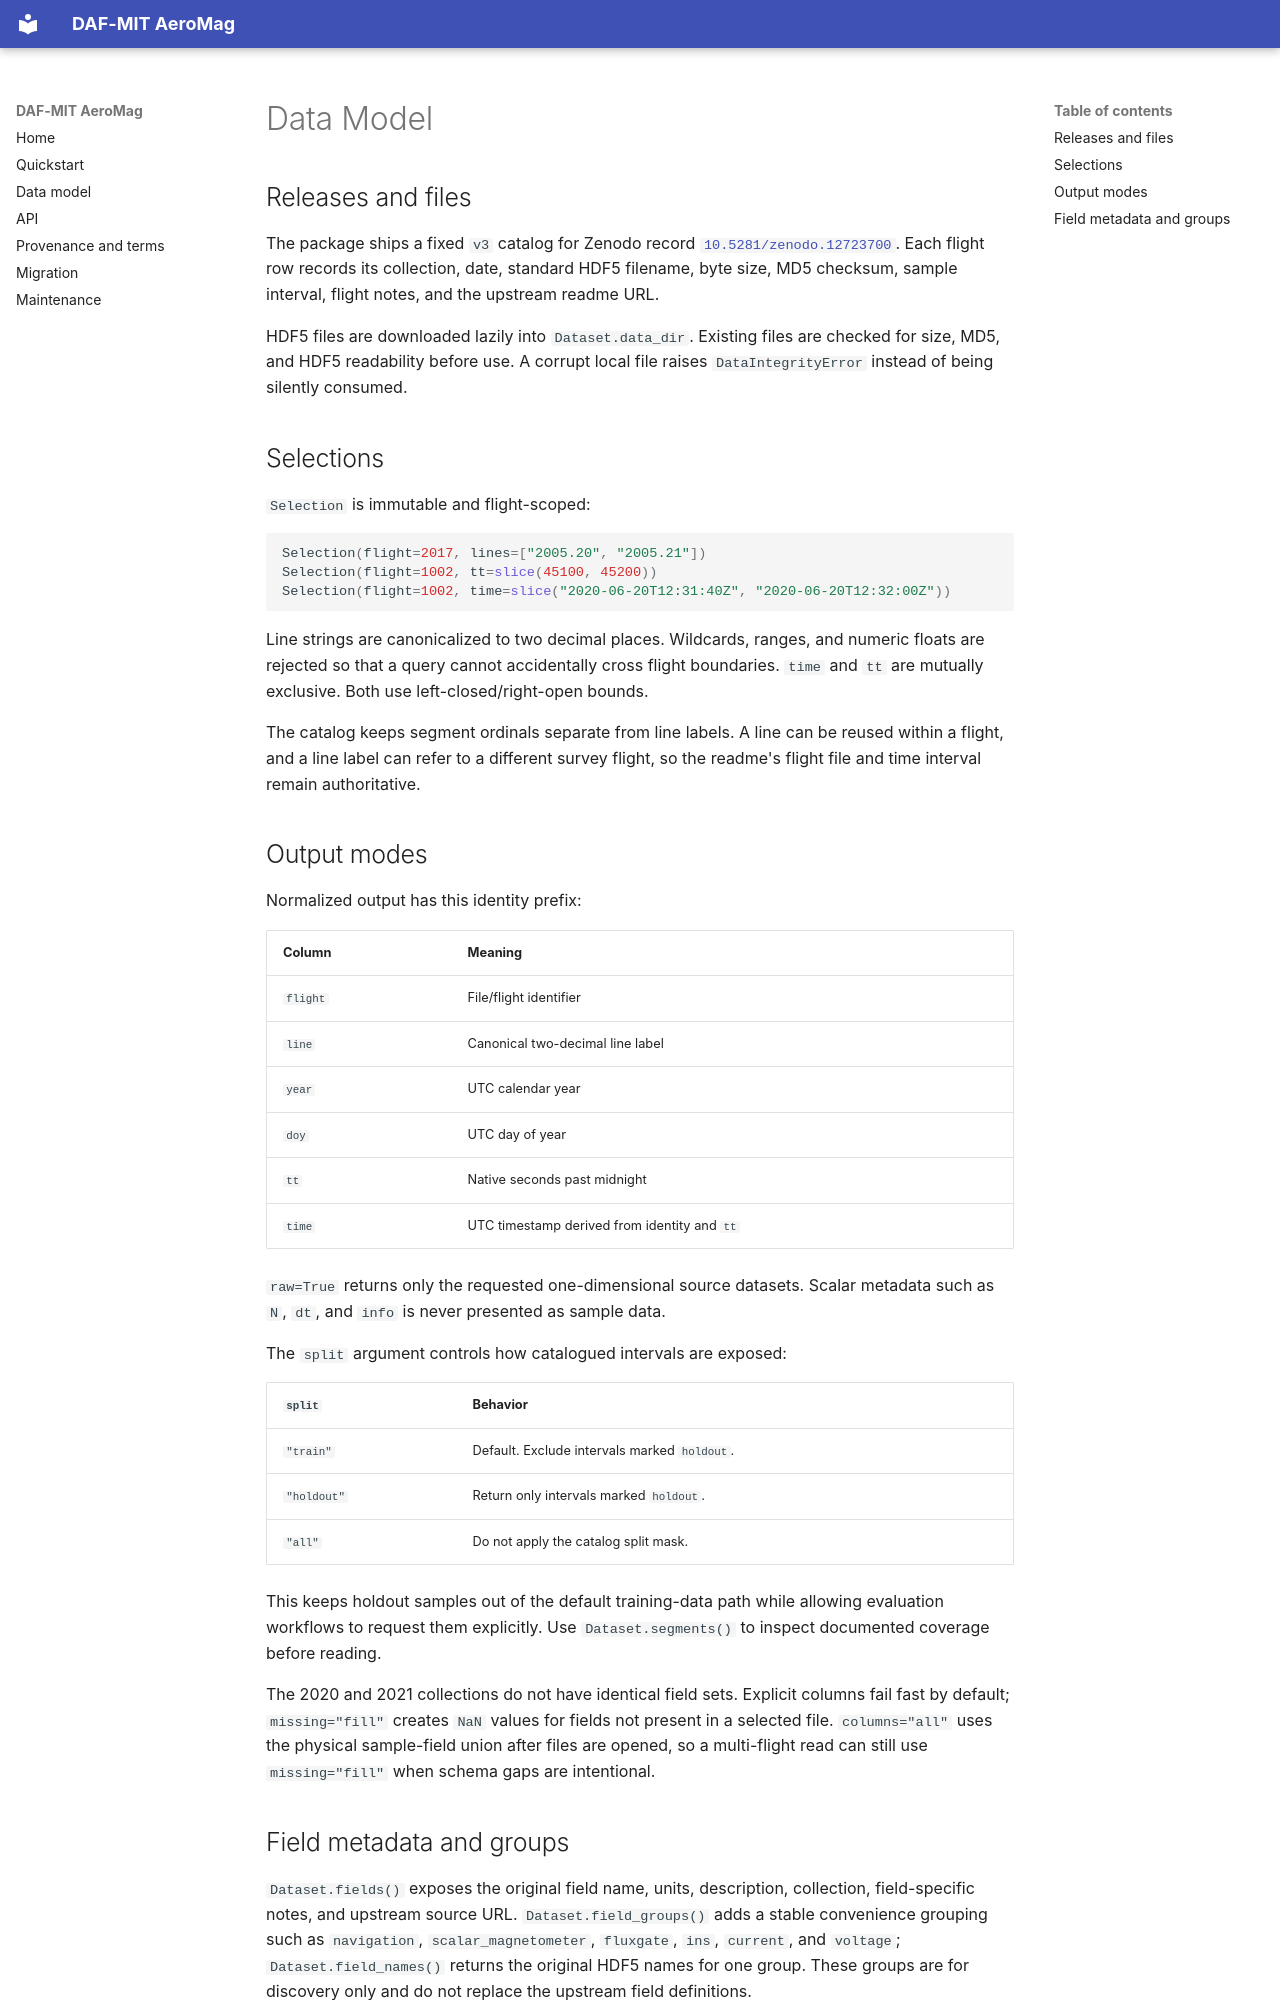

repository: dyuu7/dafmit-aeromag · page: data-model.en/index.html · generator: mkdocs

# Data Model

## Releases and files

The package ships a fixed `v3` catalog for Zenodo record [`10.5281/zenodo.12723700`](https://doi.org/10.5281/zenodo.12723700). Each flight row records its collection, date, standard HDF5 filename, byte size, MD5 checksum, sample interval, flight notes, and the upstream readme URL.

HDF5 files are downloaded lazily into `Dataset.data_dir`. Existing files are checked for size, MD5, and HDF5 readability before use. A corrupt local file raises `DataIntegrityError` instead of being silently consumed.

## Selections

`Selection` is immutable and flight-scoped:

```python
Selection(flight=2017, lines=["2005.20", "2005.21"])
Selection(flight=1002, tt=slice(45100, 45200))
Selection(flight=1002, time=slice("2020-06-20T12:31:40Z", "2020-06-20T12:32:00Z"))
```

Line strings are canonicalized to two decimal places. Wildcards, ranges, and numeric floats are rejected so that a query cannot accidentally cross flight boundaries. `time` and `tt` are mutually exclusive. Both use left-closed/right-open bounds.

The catalog keeps segment ordinals separate from line labels. A line can be reused within a flight, and a line label can refer to a different survey flight, so the readme's flight file and time interval remain authoritative.

## Output modes

Normalized output has this identity prefix:

| Column | Meaning |
| --- | --- |
| `flight` | File/flight identifier |
| `line` | Canonical two-decimal line label |
| `year` | UTC calendar year |
| `doy` | UTC day of year |
| `tt` | Native seconds past midnight |
| `time` | UTC timestamp derived from identity and `tt` |

`raw=True` returns only the requested one-dimensional source datasets. Scalar metadata such as `N`, `dt`, and `info` is never presented as sample data.

The `split` argument controls how catalogued intervals are exposed:

| `split` | Behavior |
| --- | --- |
| `"train"` | Default. Exclude intervals marked `holdout`. |
| `"holdout"` | Return only intervals marked `holdout`. |
| `"all"` | Do not apply the catalog split mask. |

This keeps holdout samples out of the default training-data path while allowing evaluation workflows to request them explicitly. Use `Dataset.segments()` to inspect documented coverage before reading.

The 2020 and 2021 collections do not have identical field sets. Explicit columns fail fast by default; `missing="fill"` creates `NaN` values for fields not present in a selected file. `columns="all"` uses the physical sample-field union after files are opened, so a multi-flight read can still use `missing="fill"` when schema gaps are intentional.
